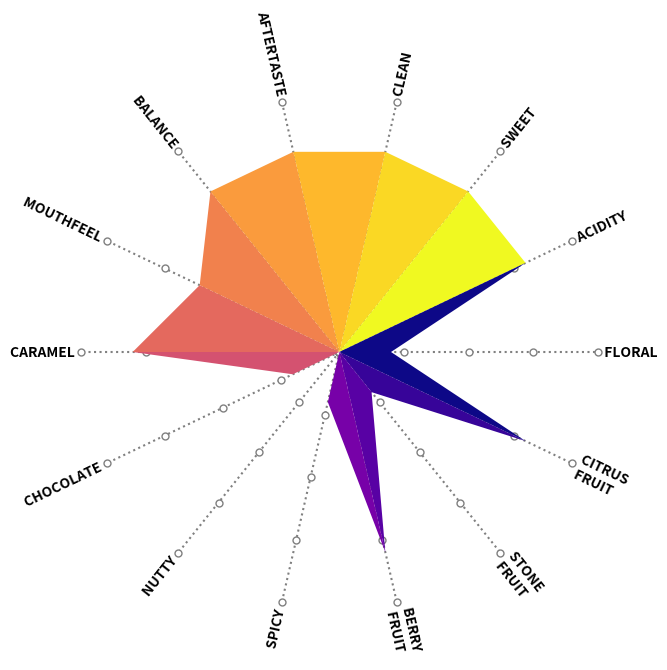

Generate this figure with matplotlib:
from collections import OrderedDict
import numpy as np

import matplotlib
import matplotlib.pyplot as plt
from matplotlib.patches import Polygon
from matplotlib.collections import PatchCollection

plt.rcParams['font.family'] = 'sans-serif'
plt.rcParams['font.weight']  = 'bold'

## draw N length lines from center (can have 5 points on them with marker and line style)
fig, ax = plt.subplots(figsize=(8,8))

def pol2cart(rho, phi):
    x = rho * np.cos(phi)
    y = rho * np.sin(phi)
    return(x, y)

#### setup
num_points = 14
angle_step = (2*np.pi) / num_points

max_score = .5
markers   = 5

scores = OrderedDict([
    ('FLORAL', .1),
    ('CITRUS\n  FRUIT', .4),
    ('STONE\n  FRUIT', .1),
    ('BERRY\n  FRUIT', .4),
    ('SPICY', .1),
    ('NUTTY', 0.),
    ('CHOCOLATE', .1),
    ('CARAMEL', .4),
    ('MOUTHFEEL', .3),
    ('BALANCE', .4),
    ('AFTERTASTE', .4),
    ('CLEAN', .4),
    ('SWEET', .4),
    ('ACIDITY', .4),
])


## draw background grid
marker_style = dict(color='gray', linestyle=':', marker='o',
                    markersize=5, markerfacecolor='white')

labels = list(scores.keys())

for i in range(0, num_points):
    pts = np.linspace(0,max_score, markers)
    theta = -(angle_step*i)

    xs = []
    ys = []
    for p in pts:
        x,y = pol2cart(p, theta)
        xs.append(x)
        ys.append(y)

    ax.plot(xs, ys, zorder=0, **marker_style)

    rot = (theta * (180/np.pi))
    va, ha = 'center', 'left'
    label = labels[i]
    if (rot < -90.) and (rot > -270):
        rot += 180
        ha = 'right'
        label += '  '
    else:
        label = '  ' + label

    ax.annotate(label, (x,y), rotation_mode='anchor', rotation=rot, verticalalignment=va, horizontalalignment=ha)

## draw polygons
patches = []

values = list(scores.values())
values.append(values[0]) # so that we can wrap around at the end

# colors
cmap = matplotlib.cm.get_cmap('plasma',14)

for i in range(0, num_points):
    pts = [(0,0), pol2cart(values[i],-(angle_step*i)), pol2cart(values[i+1],-(angle_step*(i+1)))]
    poly = Polygon(pts, closed=False, zorder=10)
    patches.append(poly)

p = PatchCollection(patches, cmap=cmap)

p.set_array(np.linspace(0,1,num_points-1))
ax.add_collection(p)

ax.set_xlim(-max_score-.1,max_score+.1)
ax.set_ylim(-max_score-.1,max_score+.1)

## remove axis labels
plt.axis('off')
plt.show()
